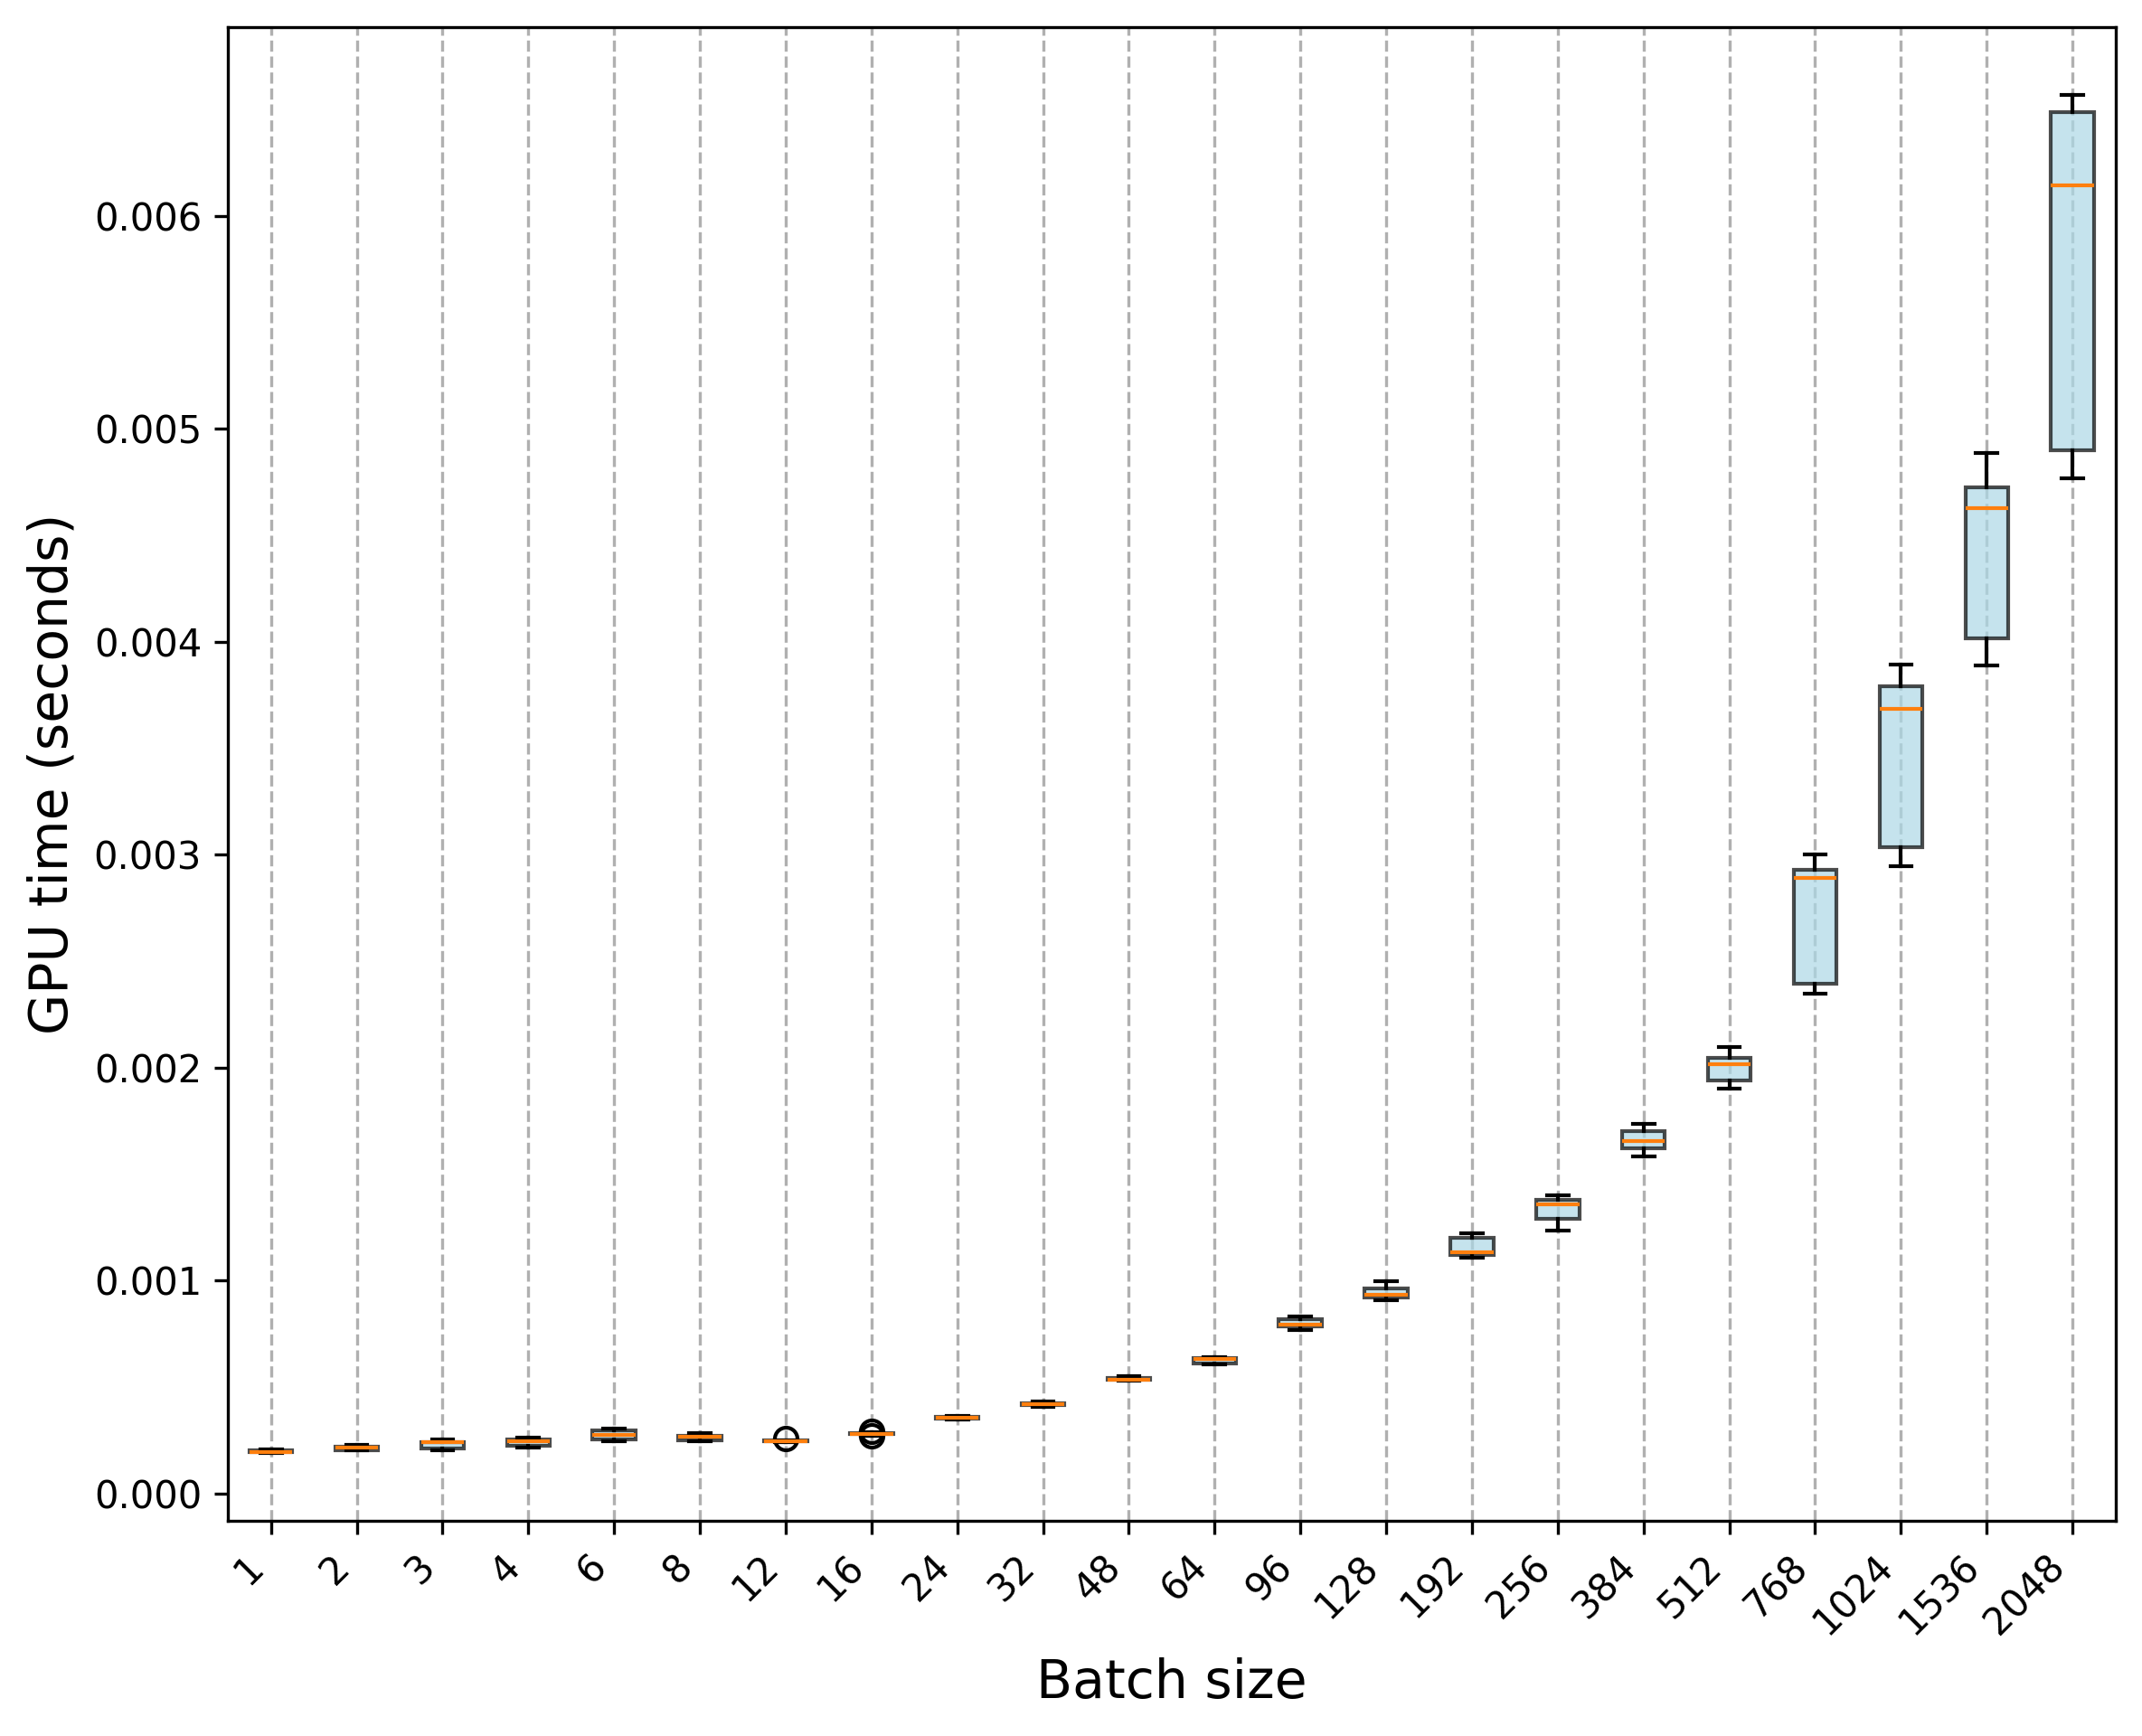

The file beside this chart, header and first rows:
Trial, 1, 2, 3, 4, 6, 8, 12, 16, 24, 32, 48, 64, 96, 128, 192, 256, 384, 512, 768, 1024, 1536, 2048
0, 0.000205, 0.000205, 0.000215, 0.000228, 0.000251, 0.000272, 0.000257, 0.000282, 0.000363, 0.000425, 0.000541, 0.000641, 0.000813, 0.00099, 0.001216, 0.001393, 0.001705, 0.00204, 0.002894, 0.00374, 0.004648, 0.006197
1, 0.000204, 0.000203, 0.000212, 0.000224, 0.00026, 0.00027, 0.000248, 0.000281, 0.000362, 0.000426, 0.000537, 0.000638, 0.000822, 0.000983, 0.001206, 0.001398, 0.001735, 0.002077, 0.002931, 0.003672, 0.004716, 0.006219
2, 0.000205, 0.000205, 0.000214, 0.000215, 0.000248, 0.000285, 0.000245, 0.000276, 0.00036, 0.000418, 0.000533, 0.000641, 0.000827, 0.000995, 0.001191, 0.001365, 0.001729, 0.002046, 0.002939, 0.003721, 0.004575, 0.006107
3, 0.000203, 0.000204, 0.000213, 0.000223, 0.000254, 0.000271, 0.000246, 0.000277, 0.000358, 0.000422, 0.000537, 0.000634, 0.000831, 0.000986, 0.001205, 0.001392, 0.001698, 0.002022, 0.002973, 0.003721, 0.004745, 0.006135
4, 0.000205, 0.000205, 0.000211, 0.000214, 0.000249, 0.00027, 0.000248, 0.000277, 0.000359, 0.000416, 0.000532, 0.000636, 0.000823, 0.00097, 0.001223, 0.001367, 0.001735, 0.002053, 0.002931, 0.003657, 0.004614, 0.00619
5, 0.000206, 0.000204, 0.000213, 0.000215, 0.000266, 0.000271, 0.000245, 0.000273, 0.000357, 0.000422, 0.000539, 0.000633, 0.000814, 0.000983, 0.001207, 0.001394, 0.001702, 0.002057, 0.002976, 0.003682, 0.004555, 0.006019
6, 0.000206, 0.000203, 0.000213, 0.000216, 0.000248, 0.000272, 0.000246, 0.000272, 0.000354, 0.000417, 0.000534, 0.000635, 0.000825, 0.000964, 0.001174, 0.00139, 0.001719, 0.002061, 0.002917, 0.003691, 0.004645, 0.006095
7, 0.000208, 0.000201, 0.000201, 0.000222, 0.00025, 0.000284, 0.000248, 0.000281, 0.000362, 0.000421, 0.000535, 0.000633, 0.000831, 0.000959, 0.001208, 0.001395, 0.001693, 0.002017, 0.002872, 0.003678, 0.004649, 0.006044
8, 0.000207, 0.000203, 0.000213, 0.000214, 0.000249, 0.000269, 0.000248, 0.000275, 0.000355, 0.000418, 0.000531, 0.000626, 0.000822, 0.000961, 0.001202, 0.001402, 0.001713, 0.002095, 0.002896, 0.003642, 0.004606, 0.006164
9, 0.000203, 0.000205, 0.000212, 0.000223, 0.000247, 0.000269, 0.000248, 0.000274, 0.00036, 0.000425, 0.000532, 0.000622, 0.000826, 0.000987, 0.001211, 0.001375, 0.001716, 0.002054, 0.003002, 0.003729, 0.004521, 0.00615
10, 0.000195, 0.000228, 0.000244, 0.000247, 0.000303, 0.000267, 0.000251, 0.000288, 0.000363, 0.000418, 0.000541, 0.00061, 0.000777, 0.000932, 0.001114, 0.001344, 0.001629, 0.001927, 0.002394, 0.002977, 0.004016, 0.004795
11, 0.000202, 0.000218, 0.000243, 0.00024, 0.000296, 0.000268, 0.00025, 0.000283, 0.000357, 0.000417, 0.00053, 0.000622, 0.000785, 0.000937, 0.001143, 0.001373, 0.001602, 0.001921, 0.002378, 0.002958, 0.003927, 0.004789
12, 0.000199, 0.00022, 0.000239, 0.000244, 0.000297, 0.000259, 0.000251, 0.000285, 0.000359, 0.000414, 0.000535, 0.000609, 0.000785, 0.000951, 0.001141, 0.001379, 0.001607, 0.001962, 0.002364, 0.002983, 0.004049, 0.004911
13, 0.000194, 0.000223, 0.000244, 0.000245, 0.0003, 0.000268, 0.000249, 0.000283, 0.000363, 0.000414, 0.000536, 0.000607, 0.000766, 0.000928, 0.001133, 0.001344, 0.001614, 0.001908, 0.002363, 0.003005, 0.003917, 0.004897
14, 0.000192, 0.00022, 0.000242, 0.000243, 0.000302, 0.000266, 0.000247, 0.000281, 0.000356, 0.000411, 0.000535, 0.000605, 0.000784, 0.000953, 0.001132, 0.001361, 0.001582, 0.001929, 0.002361, 0.003054, 0.003887, 0.004864
15, 0.000194, 0.000223, 0.000243, 0.000242, 0.000298, 0.000265, 0.000247, 0.00028, 0.000354, 0.000419, 0.000531, 0.000609, 0.000775, 0.000929, 0.001121, 0.001336, 0.001595, 0.001911, 0.002435, 0.002985, 0.003912, 0.004768
16, 0.000195, 0.000222, 0.000243, 0.000242, 0.000302, 0.000267, 0.000244, 0.000279, 0.000358, 0.000412, 0.000532, 0.000614, 0.000776, 0.000924, 0.001128, 0.001366, 0.001623, 0.00193, 0.002393, 0.00295, 0.003933, 0.004893
17, 0.000195, 0.000221, 0.000241, 0.000242, 0.000298, 0.000269, 0.000245, 0.000281, 0.00036, 0.000411, 0.000533, 0.000612, 0.000786, 0.000918, 0.001121, 0.001339, 0.00161, 0.001932, 0.002347, 0.00304, 0.004019, 0.004822
18, 0.000196, 0.000218, 0.000241, 0.000244, 0.0003, 0.000268, 0.000244, 0.000279, 0.000356, 0.000406, 0.000539, 0.00061, 0.000768, 0.000956, 0.001121, 0.001367, 0.001623, 0.001902, 0.002359, 0.003031, 0.003992, 0.004808
19, 0.000195, 0.000222, 0.000243, 0.000245, 0.000304, 0.000259, 0.000251, 0.000279, 0.000353, 0.000412, 0.000533, 0.000611, 0.000766, 0.000916, 0.001116, 0.001352, 0.001618, 0.001972, 0.00237, 0.002947, 0.003979, 0.004907
20, 0.000194, 0.000217, 0.000246, 0.000257, 0.000278, 0.00025, 0.000251, 0.000291, 0.000353, 0.000431, 0.000544, 0.000631, 0.000787, 0.000921, 0.001117, 0.001272, 0.001637, 0.002039, 0.002916, 0.003792, 0.004729, 0.006568
21, 0.000195, 0.000221, 0.000244, 0.000253, 0.000274, 0.00025, 0.000247, 0.000287, 0.000349, 0.000425, 0.000552, 0.00064, 0.000801, 0.000923, 0.001139, 0.001314, 0.001653, 0.001978, 0.002933, 0.003891, 0.004699, 0.00652
22, 0.000195, 0.000214, 0.000254, 0.000263, 0.000276, 0.000248, 0.000249, 0.000283, 0.00035, 0.000423, 0.000549, 0.000633, 0.000791, 0.000927, 0.001125, 0.001272, 0.001658, 0.002014, 0.002853, 0.003769, 0.004749, 0.006558
23, 0.000193, 0.000218, 0.00024, 0.000254, 0.000276, 0.000245, 0.000243, 0.00028, 0.000351, 0.000427, 0.000547, 0.000641, 0.000789, 0.000918, 0.001135, 0.001311, 0.001624, 0.002022, 0.00285, 0.003791, 0.004776, 0.006372
24, 0.000193, 0.000216, 0.000242, 0.000255, 0.000275, 0.000246, 0.000247, 0.000287, 0.000355, 0.000419, 0.000541, 0.000634, 0.000796, 0.000919, 0.001112, 0.001264, 0.001679, 0.00203, 0.002903, 0.003863, 0.004887, 0.006506
25, 0.000196, 0.000218, 0.000242, 0.000256, 0.000276, 0.000246, 0.000243, 0.000284, 0.000349, 0.000424, 0.000535, 0.000637, 0.000797, 0.000908, 0.001121, 0.00128, 0.001644, 0.002017, 0.002934, 0.003851, 0.00477, 0.006471
26, 0.000192, 0.000214, 0.000241, 0.000252, 0.000276, 0.000252, 0.000244, 0.000282, 0.000355, 0.000425, 0.000549, 0.000629, 0.000793, 0.000934, 0.001106, 0.001254, 0.001678, 0.002051, 0.002906, 0.003841, 0.004751, 0.006498
27, 0.000194, 0.000216, 0.000244, 0.000255, 0.000276, 0.000248, 0.000245, 0.00028, 0.000347, 0.000423, 0.000536, 0.000637, 0.000795, 0.000929, 0.001129, 0.001236, 0.001662, 0.001985, 0.00295, 0.003788, 0.004712, 0.006492
28, 0.000189, 0.000214, 0.000241, 0.000257, 0.000275, 0.000247, 0.000246, 0.000283, 0.000349, 0.00042, 0.000545, 0.000625, 0.000788, 0.000921, 0.001123, 0.001281, 0.001637, 0.001992, 0.002873, 0.003852, 0.004823, 0.006499
29, 0.000195, 0.000215, 0.000241, 0.000254, 0.000275, 0.000249, 0.000247, 0.000282, 0.000349, 0.000427, 0.000548, 0.000637, 0.000796, 0.000916, 0.001137, 0.001259, 0.001683, 0.002025, 0.002891, 0.003841, 0.004699, 0.006515
